Labelled photos from "sample", an image-classification folder in mohamed-abo-taha/defect-detection-qc. The possible labels are: contamination, crack, dent, good, scratch.

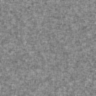
Label: good

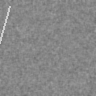
Label: scratch

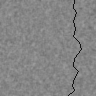
Label: crack

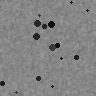
Label: contamination

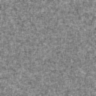
Label: good

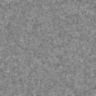
Label: good
